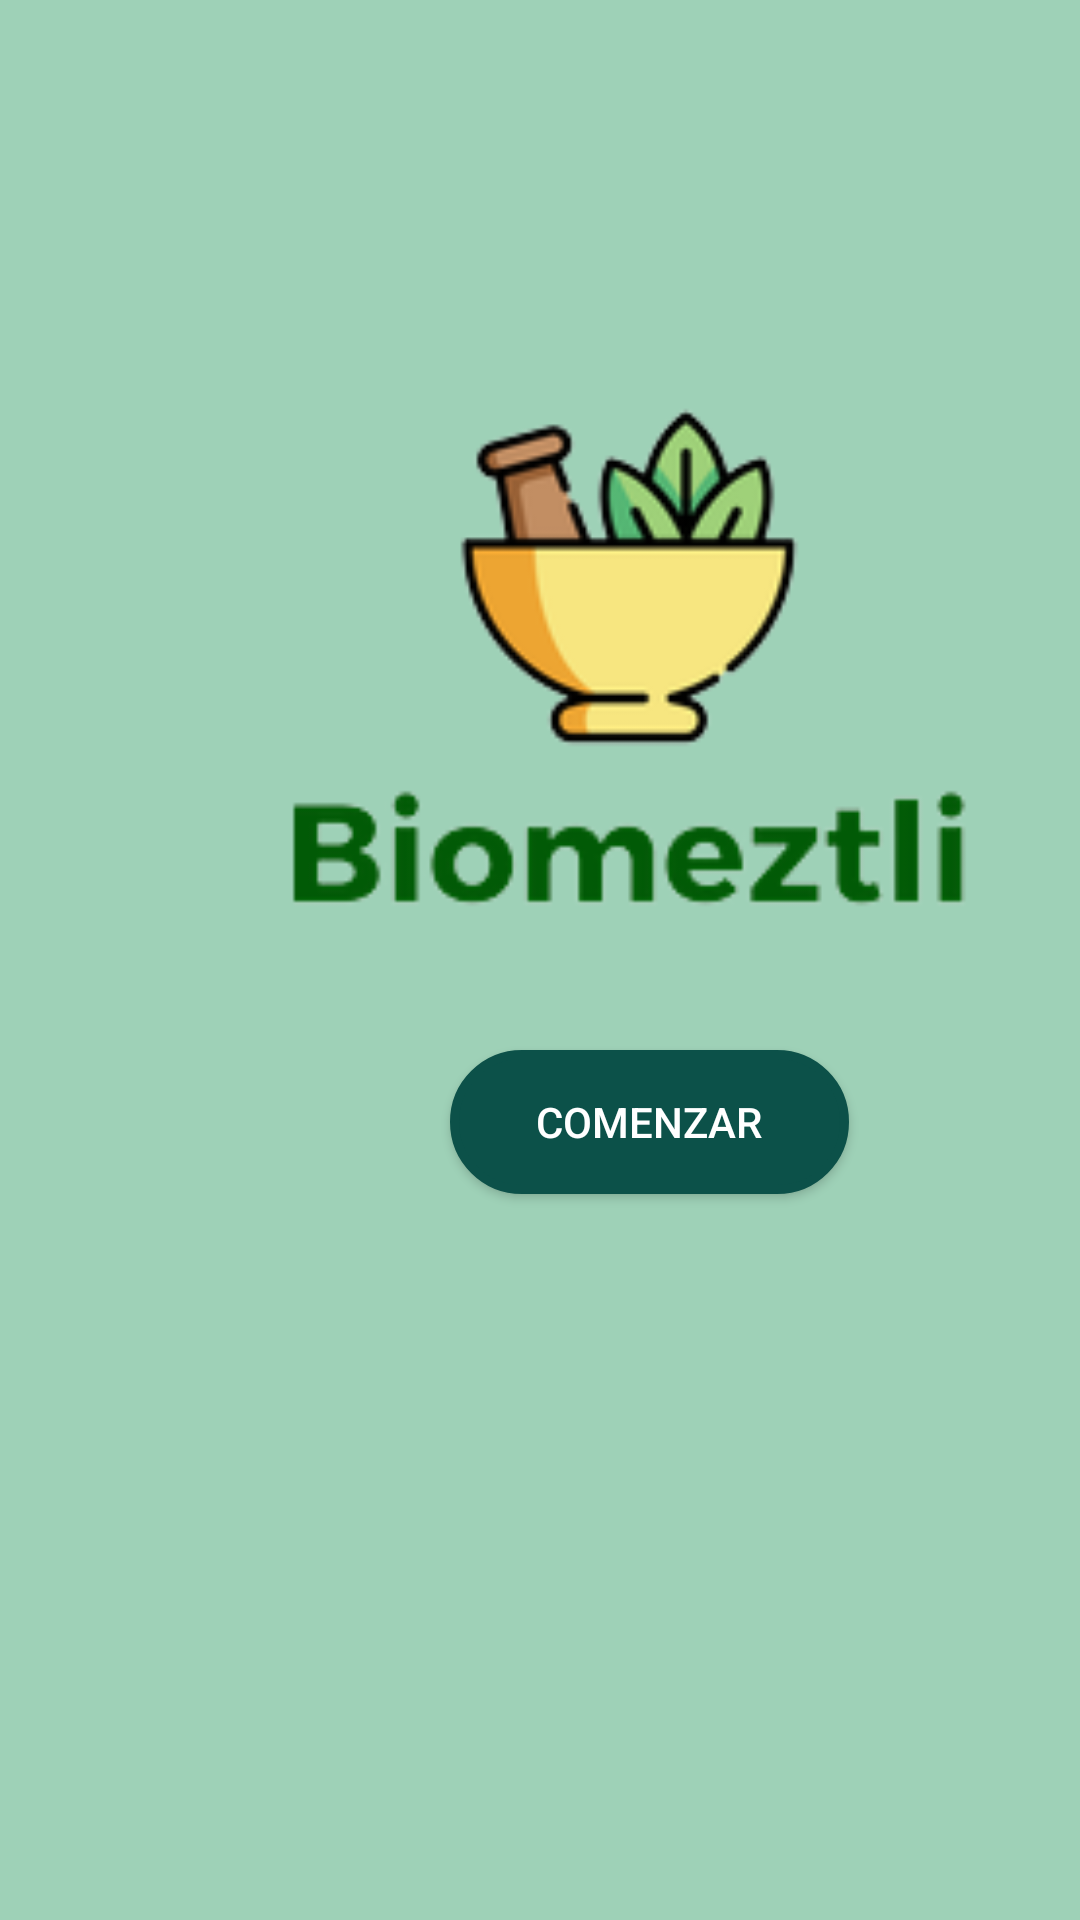

Write the Android layout XML for this screen, with the resource values it uses.
<!-- AndroidManifest.xml: application theme AppTheme.NoActionBar -->
<!-- res/layout/activity_main.xml -->
<?xml version="1.0" encoding="utf-8"?>
<LinearLayout xmlns:android="http://schemas.android.com/apk/res/android"
    xmlns:app="http://schemas.android.com/apk/res-auto"
    xmlns:tools="http://schemas.android.com/tools"
    android:layout_width="match_parent"
    android:layout_height="match_parent"
    android:orientation="vertical"
    android:background="@color/fondoPrincipal"
    tools:context=".MainActivity">
    <RelativeLayout
        android:layout_width="match_parent"
        android:layout_height="match_parent"
        tools:context=".MainActivity">

        <ImageView
            android:id="@+id/logoImageView"
            android:layout_width="260dp"
            android:layout_height="270dp"
            android:layout_marginLeft="85dp"
            android:layout_marginTop="90dp"
            android:src="@drawable/logo" />

        <Button
            android:id="@+id/botonPrincipal"
            android:layout_width="133dp"
            android:layout_height="wrap_content"
            android:layout_marginLeft="150dp"
            android:layout_marginTop="350dp"
            android:background="@drawable/borde_redondo"
            android:text="Comenzar"
            android:textColor="@color/white"
            android:onClick="irInicio"/>
    </RelativeLayout>
</LinearLayout>
<!-- resources referenced by this layout -->
<resources>
  <color name="fondoPrincipal">#9ed1b7</color>
  <color name="white">#FFFFFFFF</color>
  <!-- drawable borde_redondo (drawable) -->
  <?xml version="1.0" encoding="utf-8"?>
  <shape xmlns:android="http://schemas.android.com/apk/res/android" android:shape="rectangle">
      <solid android:color="@color/botones"/>
  
      <stroke android:width="3dp"
          android:color="@color/botones"/>
      <padding android:left="1dp"
          android:top="1dp"
          android:right="1dp"
          android:bottom="1dp"/>
      <corners android:radius="80px"/>
  </shape>
  <!-- drawable logo: png bitmap (drawable, 17561 bytes) -->
  <style name="AppTheme.NoActionBar">
          <item name="windowActionBar">false</item>
          <item name="windowNoTitle">true</item>
      </style>
  <color name="botones">#0c5149</color>
</resources>
